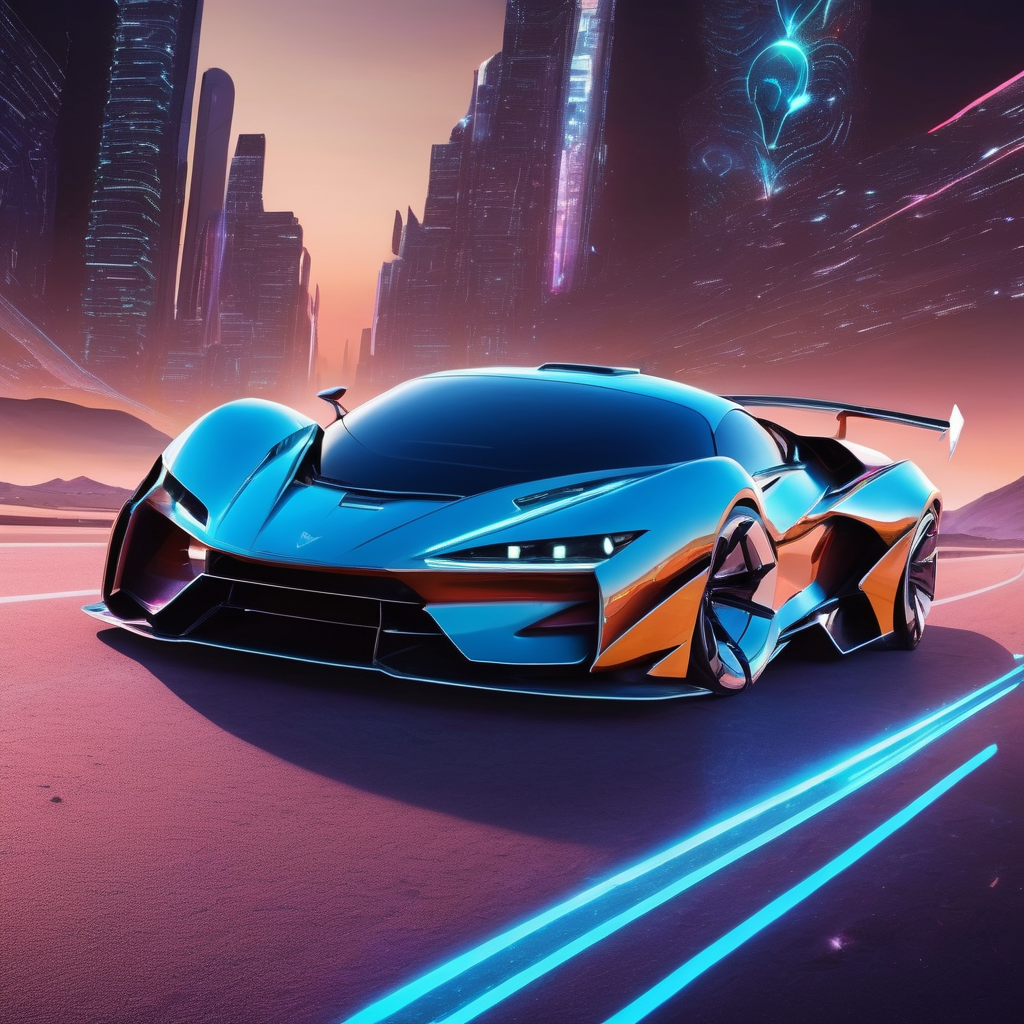
Generation parameters embedded in this image by AUTOMATIC1111 Stable Diffusion web UI or a fork of it (Forge, ...) (PNG 'parameters' text chunk):
sci-fi style a supercar on the road . futuristic, technological, alien worlds, space themes, advanced civilizations
Negative prompt: ugly, deformed, noisy, blurry, low contrast, realism, photorealistic, historical, medieval
Steps: 20, Sampler: DPM++ 2M SDE Karras, CFG scale: 7, Seed: 2961052946, Size: 1024x1024, Model hash: 0f1b80cfe8, Model: dreamshaperXL10_alpha2Xl10, Style Selector Enabled: True, Style Selector Randomize: False, Style Selector Style: base, Version: v1.5.1-2-g4844bacd